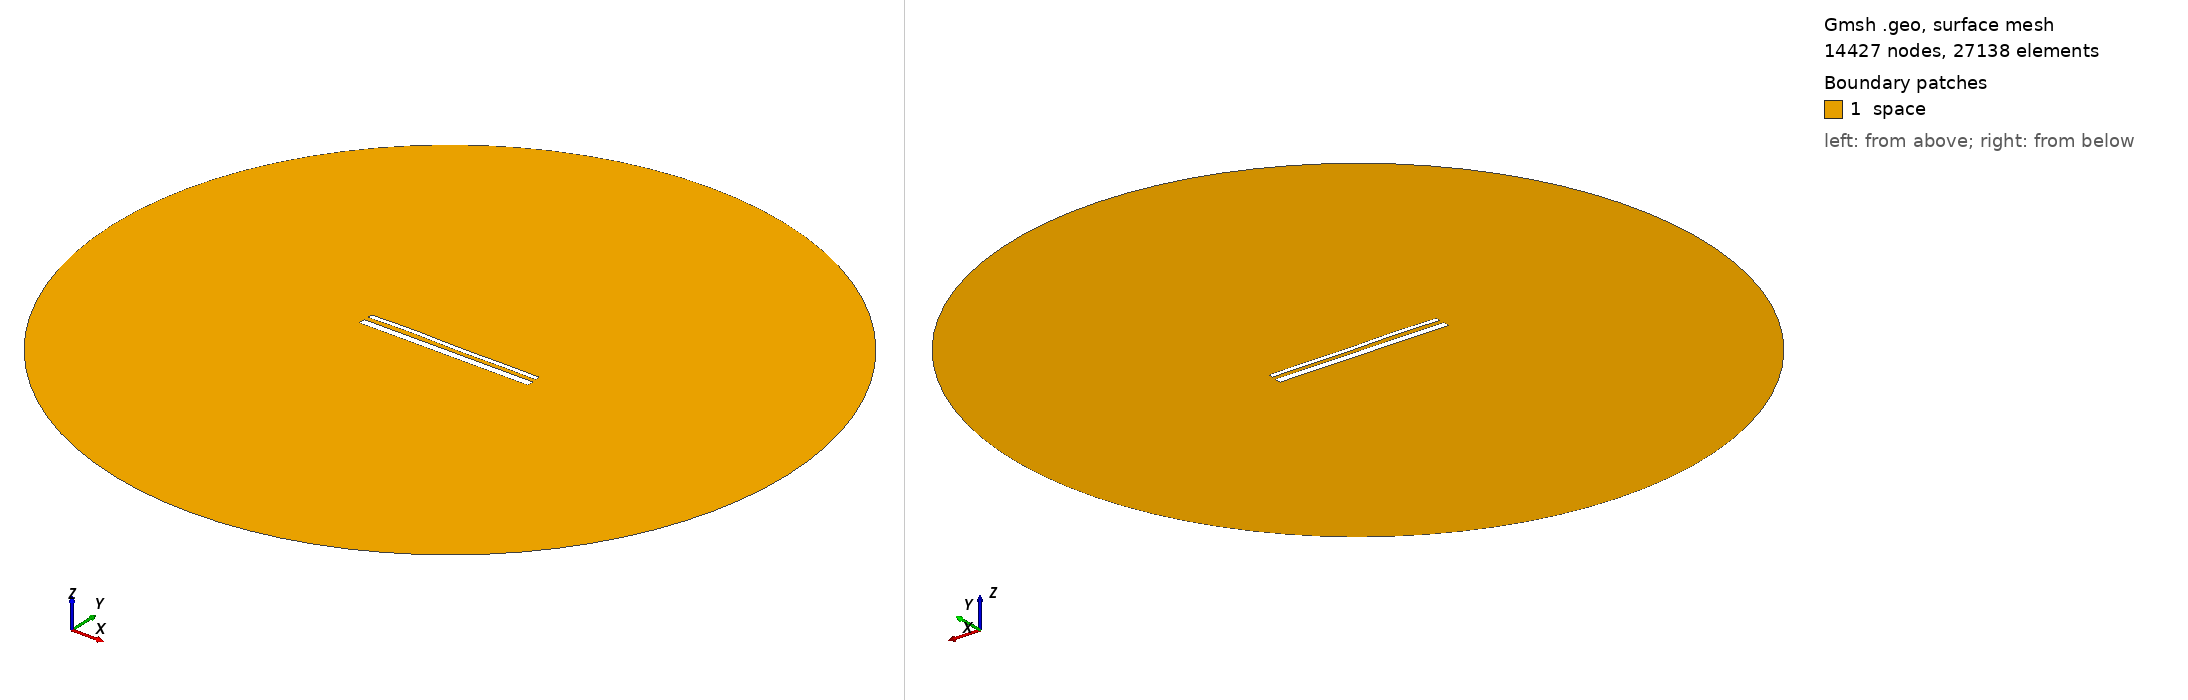

Gmsh geometry script, surface-meshed: 14427 nodes, 27138 surface elements. Boundary patches (legend numbers): 1 space. Left view from above one corner, right view from below the opposite corner. Legend entries are the model's physical surfaces. The drawing asked Gmsh for element sizes between 1% and 20% of the model's largest extent; the script's own settings can give other sizes.

=== 15225.geo (drawn) ===
//---------------------------------------
// Geometry kernel
//---------------------------------------

SetFactory("OpenCASCADE");



//---------------------------------------
// Parameters of the geometry
//---------------------------------------

// Overetch of the upper plate
overetch = 0.5;

// Distance between the plates
distance = 2.5;

// Discretization over the x axis (for the deformation)
nx = 50; 

// Length of the plate
L = 100 - overetch; 

// Number of modes
n = 4; 

// 1st mode coefficient
coeff(1) = -0.075;
beta(1) = 0.596864 * 3.1415926535 / L;

// 2nd mode coefficient
coeff(2) = 0.07499999999999998;
beta(2) = 1.49418 * 3.1415926535 / L;

// 3rd mode coefficient
coeff(3) = 0.15;
beta(3) = 2.50025 * 3.1415926535 / L;

// 4th mode coefficient
coeff(4) = 0.15;
beta(4) = 3.49999 * 3.1415926535 / L;



//---------------------------------------
// Upper plate (deformed rectangle)
//---------------------------------------

// Coordiantes of the upper plate
xmin = -50;
xmax = 50 - overetch;

// Height of the upper plate
yheight = 4 - 2 * overetch;

// Indexes of the points
UpperID[] = {};
LowerID[] = {};
LeftID[] = {};
RightID[] = {};

// Point index
p = 1;

// Horizontal edges
For i In {1:nx}
    x = xmin + (i-1)*(xmax - xmin)/(nx-1);

    y_bottom = distance / 2 + overetch;
    For j In {1:n}
        C = (Cosh(beta(j)*L) + Cos(beta(j)*L)) / (Sinh(beta(j)*L) + Sin(beta(j)*L));
        y_bottom  = y_bottom + coeff(j) * (Cosh(beta(j)*(x+50)) - Cos(beta(j)*(x+50)) - C * (Sinh(beta(j)*(x+50)) - Sin(beta(j)*(x+50))));
    EndFor

    y_top = y_bottom + yheight;

    Point(p) = {x, y_top, 0, 1.0};
    UpperID[i] = p;
    p = p + 1;

    Point(p) = {x, y_bottom, 0, 1.0};
    LowerID[i] = p;
    p = p + 1;
EndFor

// Create point lists
UpperPts[] = {}; LowerPts[] = {};
For i In {1:nx}
  UpperPts[] += {UpperID[i]};
  LowerPts[] += {LowerID[i]};
EndFor

// Build splines
Spline(1) = {UpperPts[]};
Spline(2) = {LowerPts[]};
Line(3) = {LowerPts[nx-1], UpperPts[nx-1]};
Line(4) = {LowerPts[0], UpperPts[0]};

// Build the plane surface
Curve Loop(1) = {2, 3, -1, -4};
Plane Surface(1) = {1};



//---------------------------------------
// Lower plate (rectangle)
//---------------------------------------

// Vertices
Point(1001) = {-50, -1, 0, 1.0};
Point(1002) = { 50, -1, 0, 1.0};
Point(1003) = { 50,  -5, 0, 1.0};
Point(1004) = {-50,  -5, 0, 1.0};

// Edges
Line(5) = {1001, 1002};
Line(6) = {1002, 1003};
Line(7) = {1003, 1004};
Line(8) = {1004, 1001};

// Plane surface
Line Loop(2) = {5, 6, 7, 8};
Plane Surface(2) = {2}; 



//---------------------------------------
// Outer (fictious) boundary
//---------------------------------------

// Points
Point(1005) = {0, 0, 0};       // Center
Point(1006) = {200, 0, 0};     // Start point
Point(1007) = {0, 200, 0};     // 90 degrees
Point(1008) = {-200, 0, 0};    // 180 degrees
Point(1009) = {0, -200, 0};    // 270 degrees

// Circle arcs (each needs start, center, end)
Circle(9) = {1006, 1005, 1007};
Circle(10) = {1007, 1005, 1008};
Circle(11) = {1008, 1005, 1009};
Circle(12) = {1009, 1005, 1006};

// Plane surface for the entire domain
Curve Loop(3) = {9, 10, 11, 12};
Surface(3) = {3};

// Subtract the plates from the whole domain to obtain the actual domain where we want to solve the equations
BooleanDifference{ Surface{3}; Delete; }{ Surface{1}; Surface{2}; Delete; }




//---------------------------------------
// Transfinite Lines/Curves
//---------------------------------------

// Set the number of points on the boundaries
r = 7;

// Plates
Transfinite Curve {1, 2} = 50*r Using Progression 1;
Transfinite Curve {3, 4} = 2*r Using Progression 1;
Transfinite Line {5, 7} = 50*r Using Progression 1;
Transfinite Line {6, 8} = 2*r Using Progression 1;

// Outer boundary
Transfinite Line {9, 10, 11, 12} = 20 Using Progression 1;



//---------------------------------------
// Physical groups
//---------------------------------------                

// Physical curves (boundaries)
Physical Line("force_segment", 10) = {2};
Physical Line("upper_plate", 11) = {1, 3, 4};
Physical Line("lower_plate", 12) = {5, 6, 7, 8};
Physical Line("boundary", 20) = {9, 10, 11, 12};

// Physical Surfaces
Physical Surface("space", 30) = {3};



//---------------------------------------
// 6. Generate the Mesh
//---------------------------------------

// 2D mesh generation
Mesh 2;
